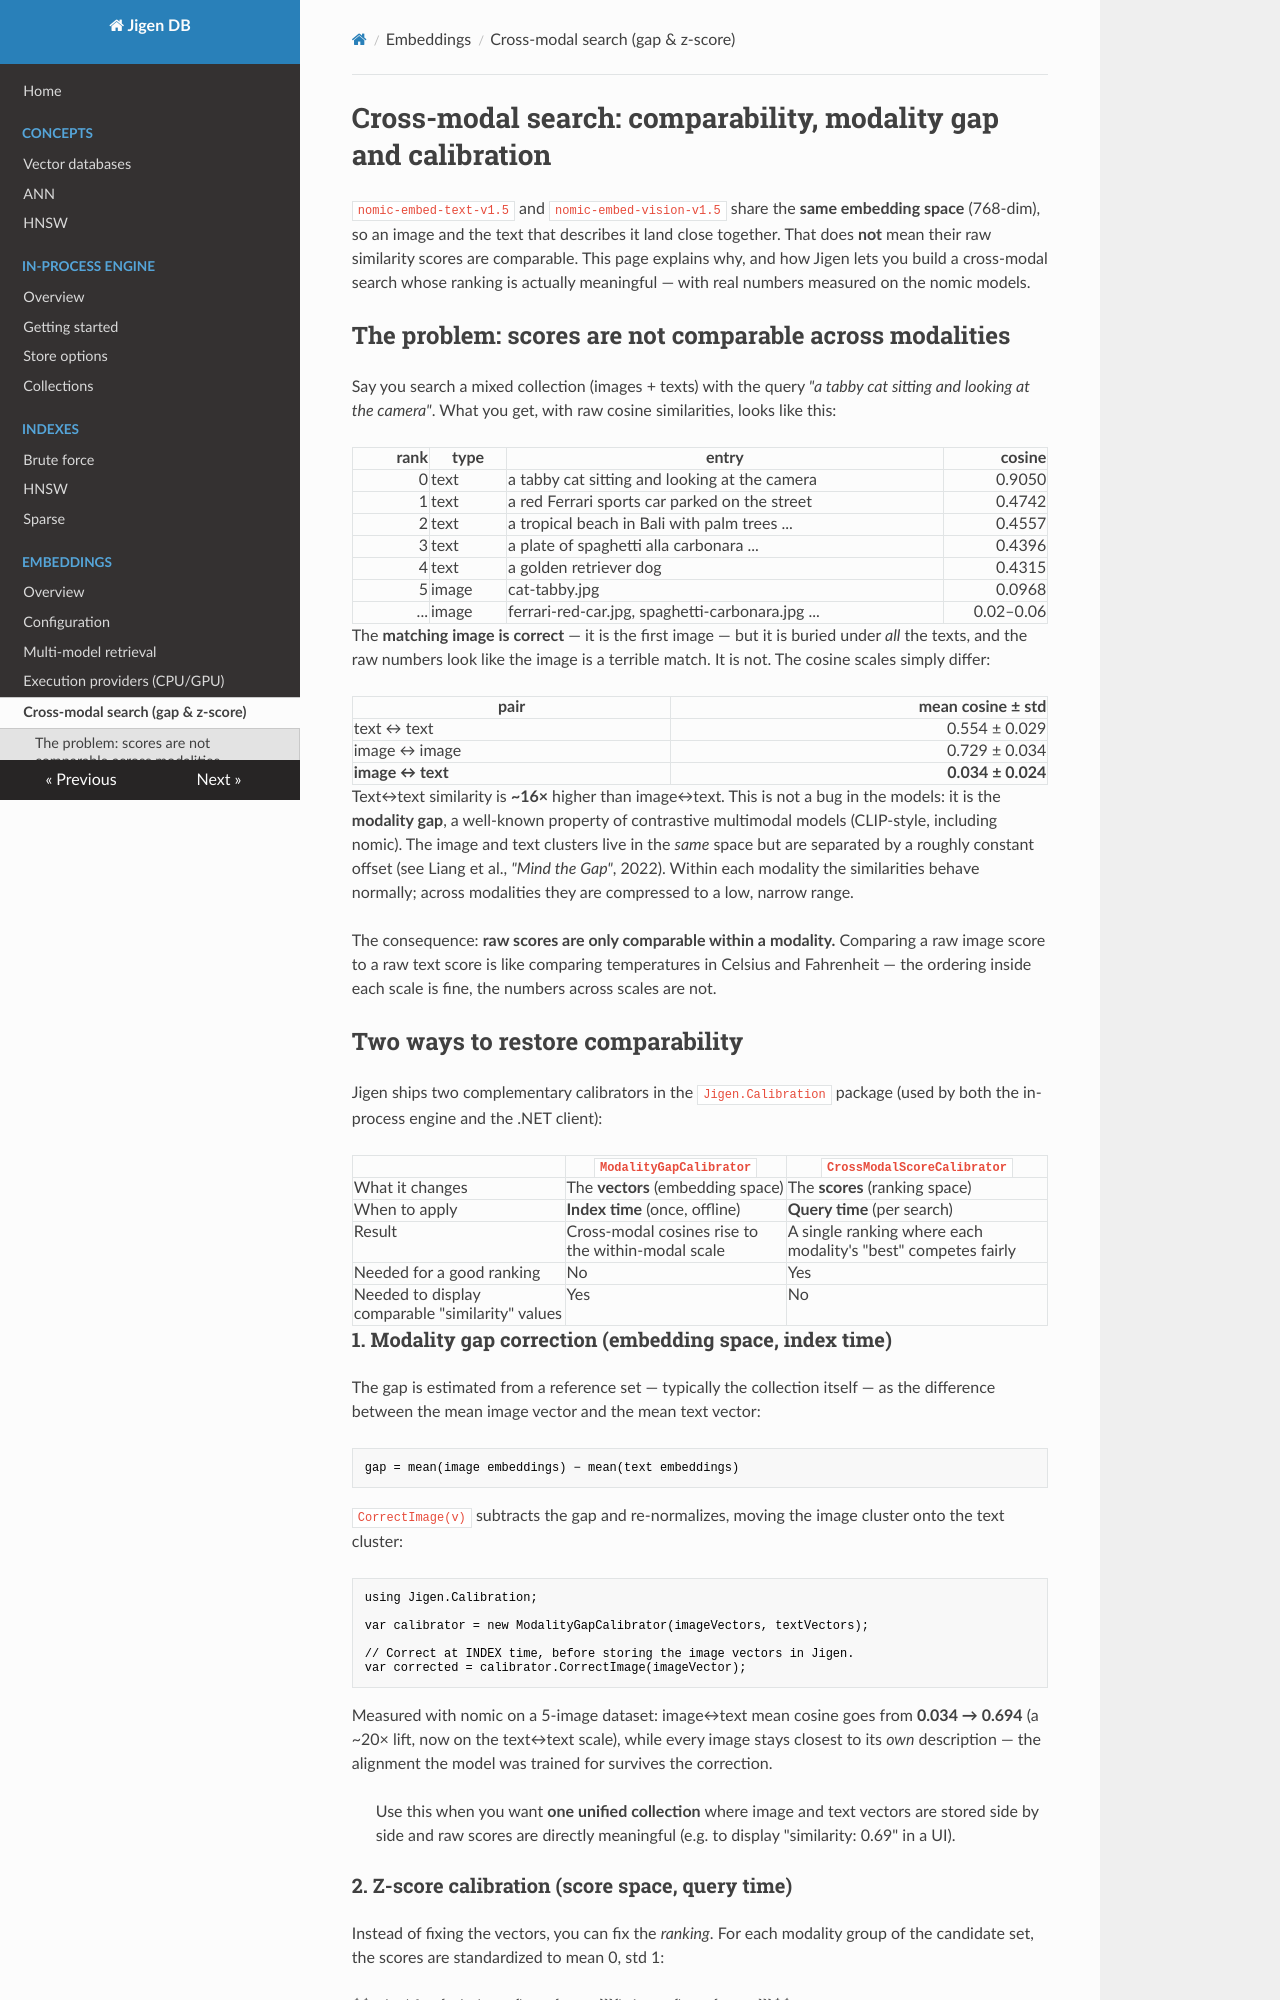

repository: ppossanzini/Jigen · page: embeddings/cross-modal/index.html · generator: mkdocs

# Cross-modal search: comparability, modality gap and calibration

`nomic-embed-text-v1.5` and `nomic-embed-vision-v1.5` share the **same embedding space** (768-dim), so an image and the text that describes it land close together. That does **not** mean their raw similarity scores are comparable. This page explains why, and how Jigen lets you build a cross-modal search whose ranking is actually meaningful — with real numbers measured on the nomic models.

## The problem: scores are not comparable across modalities

Say you search a mixed collection (images + texts) with the query *"a tabby cat sitting and looking at the camera"*. What you get, with raw cosine similarities, looks like this:

| rank | type  | entry                                             | cosine  |
|-----:|-------|---------------------------------------------------|--------:|
| 0    | text  | a tabby cat sitting and looking at the camera     | 0.9050  |
| 1    | text  | a red Ferrari sports car parked on the street     | 0.4742  |
| 2    | text  | a tropical beach in Bali with palm trees ...      | 0.4557  |
| 3    | text  | a plate of spaghetti alla carbonara ...           | 0.4396  |
| 4    | text  | a golden retriever dog                            | 0.4315  |
| 5    | image | cat-tabby.jpg                                     | 0.0968  |
| ...  | image | ferrari-red-car.jpg, spaghetti-carbonara.jpg ...  | 0.02–0.06 |

The **matching image is correct** — it is the first image — but it is buried under *all* the texts, and the raw numbers look like the image is a terrible match. It is not. The cosine scales simply differ:

| pair           | mean cosine ± std |
|----------------|------------------:|
| text ↔ text    | 0.554 ± 0.029     |
| image ↔ image  | 0.729 ± 0.034     |
| **image ↔ text** | **0.034 ± 0.024** |

Text↔text similarity is **~16×** higher than image↔text. This is not a bug in the models: it is the **modality gap**, a well-known property of contrastive multimodal models (CLIP-style, including nomic). The image and text clusters live in the *same* space but are separated by a roughly constant offset (see Liang et al., *"Mind the Gap"*, 2022). Within each modality the similarities behave normally; across modalities they are compressed to a low, narrow range.

The consequence: **raw scores are only comparable within a modality.** Comparing a raw image score to a raw text score is like comparing temperatures in Celsius and Fahrenheit — the ordering inside each scale is fine, the numbers across scales are not.

## Two ways to restore comparability

Jigen ships two complementary calibrators in the `Jigen.Calibration` package (used by both the in-process engine and the .NET client):

| | `ModalityGapCalibrator` | `CrossModalScoreCalibrator` |
|---|---|---|
| What it changes | The **vectors** (embedding space) | The **scores** (ranking space) |
| When to apply | **Index time** (once, offline) | **Query time** (per search) |
| Result | Cross-modal cosines rise to the within-modal scale | A single ranking where each modality's "best" competes fairly |
| Needed for a good ranking | No | Yes |
| Needed to display comparable "similarity" values | Yes | No |

### 1. Modality gap correction (embedding space, index time)

The gap is estimated from a reference set — typically the collection itself — as the difference between the mean image vector and the mean text vector:

```
gap = mean(image embeddings) − mean(text embeddings)
```

`CorrectImage(v)` subtracts the gap and re-normalizes, moving the image cluster onto the text cluster:

```csharp
using Jigen.Calibration;

var calibrator = new ModalityGapCalibrator(imageVectors, textVectors);

// Correct at INDEX time, before storing the image vectors in Jigen.
var corrected = calibrator.CorrectImage(imageVector);
```

Measured with nomic on a 5-image dataset: image↔text mean cosine goes from **0.034 → 0.694** (a ~20× lift, now on the text↔text scale), while every image stays closest to its *own* description — the alignment the model was trained for survives the correction.

> Use this when you want **one unified collection** where image and text vectors are stored side by side and raw scores are directly meaningful (e.g. to display "similarity: 0.69" in a UI).
